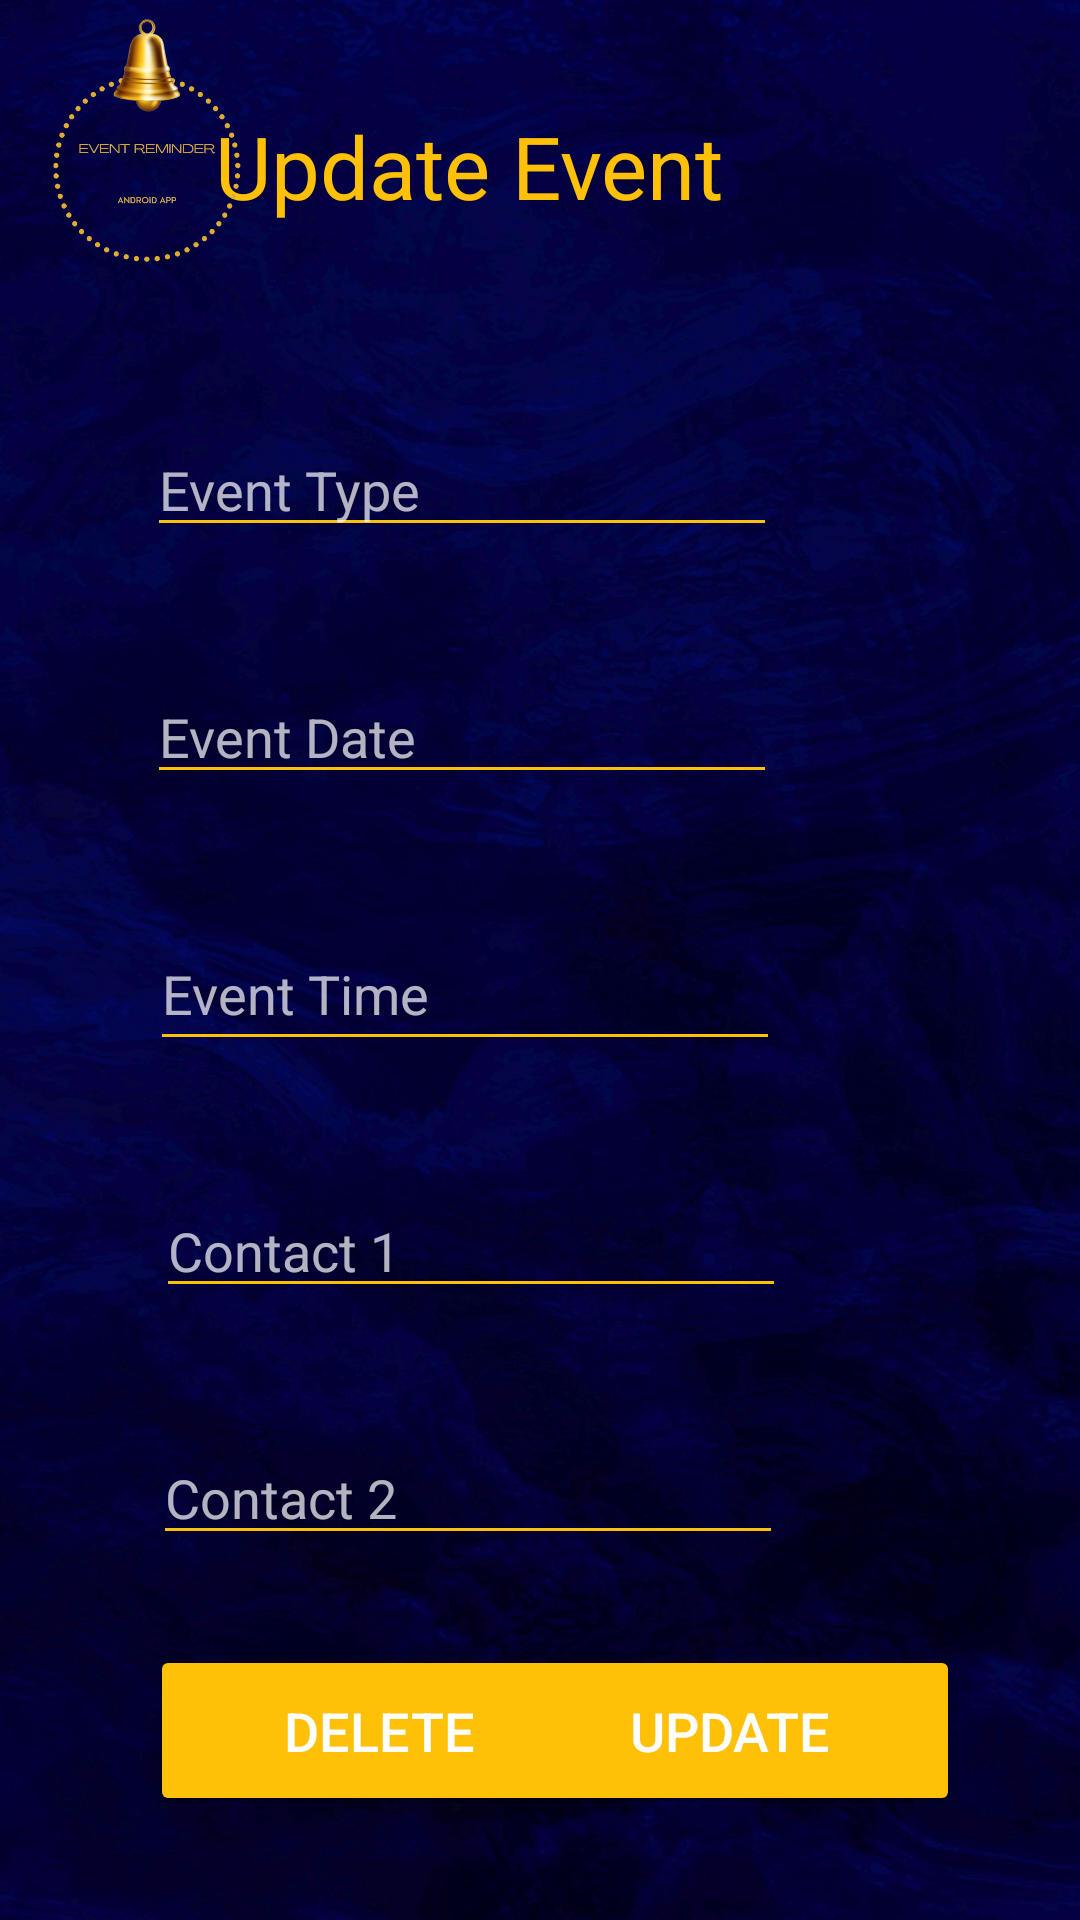

Reconstruct the res/layout file that produces this screen, plus the resources it refers to.
<!-- AndroidManifest.xml: application theme Theme.Event_Reminder -->
<!-- res/layout/activity_update_event.xml -->
<?xml version="1.0" encoding="utf-8"?>

<androidx.constraintlayout.widget.ConstraintLayout xmlns:android="http://schemas.android.com/apk/res/android"
    xmlns:app="http://schemas.android.com/apk/res-auto"
    xmlns:tools="http://schemas.android.com/tools"
    android:layout_width="match_parent"
    android:layout_height="match_parent"
    android:background="@drawable/bgbl"
    tools:context=".updateEvent">

    <EditText
        android:id="@+id/txtUtime"
        android:layout_width="wrap_content"
        android:layout_height="wrap_content"
        android:layout_marginTop="41dp"
        android:layout_marginEnd="100dp"
        android:backgroundTint="#FFC107"
        android:ems="10"
        android:hint="Event Time"
        android:inputType="textPersonName"
        android:minHeight="48dp"
        android:textColor="#E6E2D7"
        app:layout_constraintEnd_toEndOf="parent"
        app:layout_constraintTop_toBottomOf="@+id/txtUdate" />

    <EditText
        android:id="@+id/txtUdate"
        android:layout_width="wrap_content"
        android:layout_height="wrap_content"
        android:layout_marginTop="41dp"
        android:layout_marginEnd="101dp"
        android:backgroundTint="#FFC107"
        android:ems="10"
        android:hint="Event Date"
        android:inputType="textPersonName"
        android:textColor="#E6E2D7"
        app:layout_constraintEnd_toEndOf="parent"
        app:layout_constraintTop_toBottomOf="@+id/txtUname" />

    <TextView
        android:id="@+id/textView8"
        android:layout_width="183dp"
        android:layout_height="51dp"
        android:layout_marginTop="36dp"
        android:layout_marginEnd="112dp"
        android:text="Update Event"
        android:textAlignment="center"
        android:textColor="#FFC107"
        android:textSize="29sp"
        app:layout_constraintEnd_toEndOf="parent"
        app:layout_constraintTop_toTopOf="parent" />

    <ImageView
        android:id="@+id/imageView2"
        android:layout_width="88dp"
        android:layout_height="100dp"
        android:layout_marginStart="5dp"
        app:layout_constraintStart_toStartOf="parent"
        app:layout_constraintTop_toTopOf="parent"
        app:srcCompat="@drawable/logo" />

    <EditText
        android:id="@+id/txtUname"
        android:layout_width="wrap_content"
        android:layout_height="wrap_content"
        android:layout_marginTop="54dp"
        android:layout_marginEnd="101dp"
        android:backgroundTint="#FFC107"
        android:ems="10"
        android:hint="Event Type"
        android:inputType="textPersonName"
        android:textColor="#E6E2D7"
        app:layout_constraintEnd_toEndOf="parent"
        app:layout_constraintTop_toBottomOf="@+id/textView8" />

    <EditText
        android:id="@+id/txtUCall1"
        android:layout_width="wrap_content"
        android:layout_height="wrap_content"
        android:layout_marginTop="41dp"
        android:layout_marginEnd="98dp"
        android:backgroundTint="#FFC107"
        android:ems="10"
        android:hint="Contact 1"
        android:inputType="phone"
        android:textColor="#E6E2D7"
        app:layout_constraintEnd_toEndOf="parent"
        app:layout_constraintTop_toBottomOf="@+id/txtUtime" />

    <EditText
        android:id="@+id/txtUCall2"
        android:layout_width="wrap_content"
        android:layout_height="wrap_content"
        android:layout_marginTop="41dp"
        android:layout_marginEnd="99dp"
        android:backgroundTint="#FFC107"
        android:ems="10"
        android:hint="Contact 2"
        android:inputType="phone"
        android:textColor="#E6E2D7"
        app:layout_constraintEnd_toEndOf="parent"
        app:layout_constraintTop_toBottomOf="@+id/txtUCall1" />

    <Button
        android:id="@+id/btnAdd"
        android:layout_width="153dp"
        android:layout_height="57dp"
        android:layout_marginStart="50dp"
        android:layout_marginTop="30dp"
        android:backgroundTint="#FFC107"
        android:text="Delete"
        android:textSize="18sp"
        app:layout_constraintStart_toStartOf="parent"
        app:layout_constraintTop_toBottomOf="@+id/txtUCall2" />

    <Button
        android:id="@+id/updateBtn"
        android:layout_width="153dp"
        android:layout_height="57dp"
        android:layout_marginTop="30dp"
        android:layout_marginEnd="40dp"
        android:backgroundTint="#FFC107"
        android:text="Update"
        android:textSize="18sp"
        app:layout_constraintEnd_toEndOf="parent"
        app:layout_constraintTop_toBottomOf="@+id/txtUCall2" />


</androidx.constraintlayout.widget.ConstraintLayout>
<!-- resources referenced by this layout -->
<resources>
  <!-- drawable bgbl: jpg bitmap (drawable-xxhdpi, 263436 bytes) -->
  <!-- drawable logo: png bitmap (drawable-xxhdpi, 58158 bytes) -->
  <style name="Theme.Event_Reminder" parent="Theme.MaterialComponents.NoActionBar">
          
          <item name="colorPrimary">@color/purple_500</item>
          <item name="colorPrimaryVariant">@color/purple_700</item>
          <item name="colorOnPrimary">@color/white</item>
          
          <item name="colorSecondary">@color/teal_200</item>
          <item name="colorSecondaryVariant">@color/teal_700</item>
          <item name="colorOnSecondary">@color/black</item>
          
          <item name="android:statusBarColor" tools:targetApi="l">?attr/colorPrimaryVariant</item>
          
      </style>
  <!-- not gathered from this repository: default colours our renderer supplied (Android Studio template values) -->
  <color name="purple_500">#FF6200EE</color>
  <color name="purple_700">#FF3700B3</color>
  <color name="teal_200">#FF03DAC5</color>
  <color name="teal_700">#FF018786</color>
  <color name="black">#FF000000</color>
  <color name="white">#FFFFFFFF</color>
</resources>
